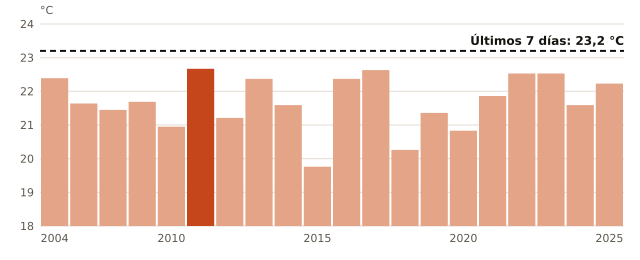

The file beside this chart, header and first rows:
anio, media_mensual_C
2004, 22.39
2005, 21.64
2006, 21.45
2007, 21.69
2010, 20.95
2011, 22.67
2012, 21.21
2013, 22.37
2014, 21.59
2015, 19.76
2016, 22.37
2017, 22.63
2018, 20.26
2019, 21.36
2020, 20.83
2021, 21.86
2022, 22.53
2023, 22.53
2024, 21.59
2025, 22.23
ahora, 23.2
